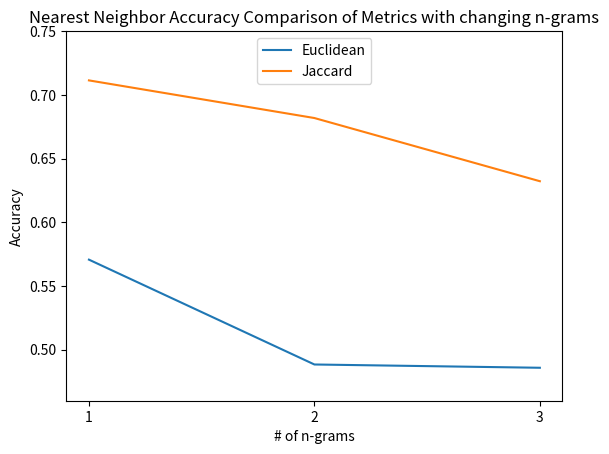

This chart was generated by the following Python code:
import sys
import matplotlib.pyplot as plt
import numpy as np


def main(argv):
    #k value accuracy graph - euclidean
    k = np.array([1,2,3,5,10,20])
    vals = np.array([0.57069,0.51928,0.56298,0.53985,0.52442,0.53728])
    maxvals = np.array([0.59719,0.57025,0.58066,0.5854,0.55893,0.52587])

    #k = 3, n-grams - euclidean
    n_grams = np.array([1,2,3])
    vals2 = np.array([0.56298,0.53728,0.53985])

    # k = 1, n-grams - euclidean
    n_grams3 = np.array([1, 2, 3])
    vals3 = np.array([0.57069, 0.48843, 0.48586])

    # k = 1 n-grams - jaccard
    n_grams = np.array([1, 2, 3])
    jvals = np.array([0.71134, 0.68181, 0.63223])
    #k values accuracy - jaccard
    k = np.array([1, 2, 3, 5, 10, 20])
    jacvals =  np.array([0.71134,0.67835,0.73340,0.69485,0.68041,0.65979])

    # a, b = np.polyfit(n_grams3, vals3, 1)

    plt.xticks(n_grams,n_grams)
    line1 =plt.plot(n_grams,vals3,label="Euclidean")
    line2 = plt.plot(n_grams,jvals,label="Jaccard")
    leg = plt.legend(loc='upper center')
    # plt.plot(n_grams3,a*n_grams3+b)
    plt.title("Nearest Neighbor Accuracy Comparison of Metrics with changing n-grams")

    plt.xlabel("# of n-grams")
    plt.ylabel("Accuracy")
    plt.ylim(0.46,0.75)
    plt.savefig("ngramcompKNN.png")

    # plt.title("Nearest Neighbors Accuracy Values")
    # plt.xlabel("Nearest Neighbor k value")
    # plt.ylabel("Accuracy")
    # plt.ylim(0.4,0.65)
    # plt.savefig("KNN_graph.png")

    #data visuals
    #1. Euclidean Accuracy table
    #2. Jaccard Accuracy Table
    #3. Comparison Table of two metrics
    #4. Comparison of datasets accuracy
    #5. effect of ngrams


if __name__ == '__main__':
    main(sys.argv)
